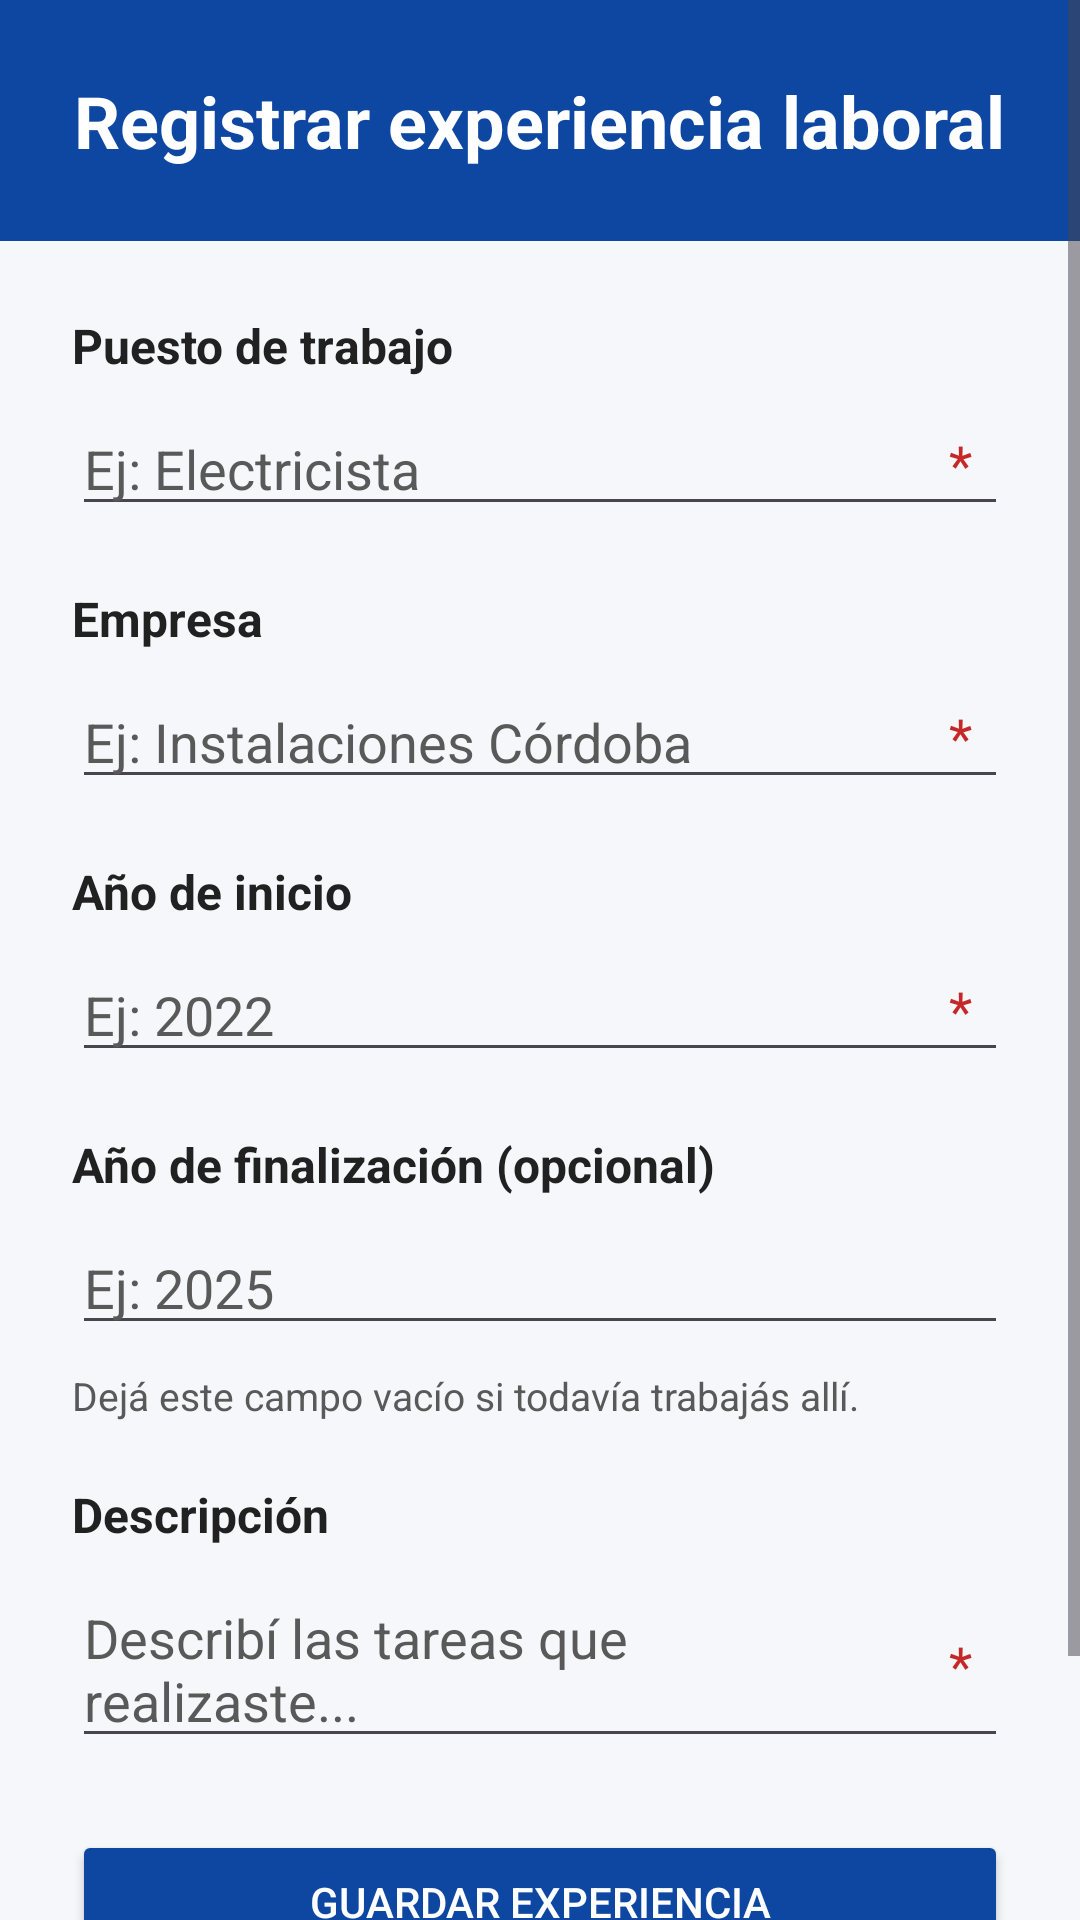

Write the Android layout XML for this screen, with the resource values it uses.
<!-- AndroidManifest.xml: application theme Theme.ServiMatch -->
<!-- res/layout/activity_registrar_experiencia.xml -->
<?xml version="1.0" encoding="utf-8"?>
<androidx.constraintlayout.widget.ConstraintLayout
    xmlns:android="http://schemas.android.com/apk/res/android"
    xmlns:app="http://schemas.android.com/apk/res-auto"
    xmlns:tools="http://schemas.android.com/tools"
    android:layout_width="match_parent"
    android:layout_height="match_parent"
    android:background="@color/fondo_principal"
    tools:context=".RegistrarExperienciaActivity">

    
    <ScrollView
        android:layout_width="0dp"
        android:layout_height="0dp"
        android:fillViewport="true"
        app:layout_constraintTop_toTopOf="parent"
        app:layout_constraintBottom_toBottomOf="parent"
        app:layout_constraintStart_toStartOf="parent"
        app:layout_constraintEnd_toEndOf="parent">

        <LinearLayout
            android:layout_width="match_parent"
            android:layout_height="wrap_content"
            android:orientation="vertical">

            
            <LinearLayout
                android:layout_width="match_parent"
                android:layout_height="wrap_content"
                android:background="@color/color_primario_oscuro"
                android:gravity="center"
                android:orientation="vertical"
                android:padding="24dp">

                <TextView
                    android:layout_width="wrap_content"
                    android:layout_height="wrap_content"
                    android:text="Registrar experiencia laboral"
                    android:textColor="@color/blanco"
                    android:textSize="24sp"
                    android:textStyle="bold" />

            </LinearLayout>

            
            <LinearLayout
                android:layout_width="match_parent"
                android:layout_height="wrap_content"
                android:orientation="vertical"
                android:padding="24dp">

                
                <LinearLayout
                    android:layout_width="match_parent"
                    android:layout_height="wrap_content"
                    android:layout_marginBottom="8dp"
                    android:orientation="horizontal"
                    android:gravity="center_vertical">

                    <TextView
                        android:layout_width="wrap_content"
                        android:layout_height="wrap_content"
                        android:text="Puesto de trabajo"
                        android:textColor="@color/texto_principal"
                        android:textSize="16sp"
                        android:textStyle="bold" />

                </LinearLayout>

                <FrameLayout
                    android:layout_width="match_parent"
                    android:layout_height="wrap_content"
                    android:layout_marginBottom="20dp">

                    <EditText
                        android:id="@+id/etPuestoExperiencia"
                        android:layout_width="match_parent"
                        android:layout_height="wrap_content"
                        android:hint="Ej: Electricista"
                        android:inputType="textCapSentences"
                        android:textColorHint="@color/texto_secundario"
                        android:textColor="@color/texto_principal"
                        android:maxLength="100"
                        android:paddingEnd="32dp" />

                    <TextView
                        android:layout_width="wrap_content"
                        android:layout_height="wrap_content"
                        android:layout_gravity="end|center_vertical"
                        android:layout_marginEnd="12dp"
                        android:text="*"
                        android:textColor="@color/rojo"
                        android:textSize="18sp"
                        android:importantForAccessibility="no" />

                </FrameLayout>

                
                <TextView
                    android:layout_width="match_parent"
                    android:layout_height="wrap_content"
                    android:layout_marginBottom="8dp"
                    android:text="Empresa"
                    android:textColor="@color/texto_principal"
                    android:textSize="16sp"
                    android:textStyle="bold" />

                <FrameLayout
                    android:layout_width="match_parent"
                    android:layout_height="wrap_content"
                    android:layout_marginBottom="20dp">

                    <EditText
                        android:id="@+id/etEmpresaExperiencia"
                        android:layout_width="match_parent"
                        android:layout_height="wrap_content"
                        android:hint="Ej: Instalaciones Córdoba"
                        android:inputType="textCapWords"
                        android:textColorHint="@color/texto_secundario"
                        android:textColor="@color/texto_principal"
                        android:maxLength="100"
                        android:paddingEnd="32dp" />

                    <TextView
                        android:layout_width="wrap_content"
                        android:layout_height="wrap_content"
                        android:layout_gravity="end|center_vertical"
                        android:layout_marginEnd="12dp"
                        android:text="*"
                        android:textColor="@color/rojo"
                        android:textSize="18sp"
                        android:importantForAccessibility="no" />

                </FrameLayout>

                
                <TextView
                    android:layout_width="match_parent"
                    android:layout_height="wrap_content"
                    android:layout_marginBottom="8dp"
                    android:text="Año de inicio"
                    android:textColor="@color/texto_principal"
                    android:textSize="16sp"
                    android:textStyle="bold" />

                <FrameLayout
                    android:layout_width="match_parent"
                    android:layout_height="wrap_content"
                    android:layout_marginBottom="20dp">

                    <EditText
                        android:id="@+id/etAnioInicio"
                        android:layout_width="match_parent"
                        android:layout_height="wrap_content"
                        android:hint="Ej: 2022"
                        android:inputType="number"
                        android:textColorHint="@color/texto_secundario"
                        android:textColor="@color/texto_principal"
                        android:maxLength="4"
                        android:paddingEnd="32dp" />

                    <TextView
                        android:layout_width="wrap_content"
                        android:layout_height="wrap_content"
                        android:layout_gravity="end|center_vertical"
                        android:layout_marginEnd="12dp"
                        android:text="*"
                        android:textColor="@color/rojo"
                        android:textSize="18sp"
                        android:importantForAccessibility="no" />

                </FrameLayout>

                
                <TextView
                    android:layout_width="match_parent"
                    android:layout_height="wrap_content"
                    android:layout_marginBottom="8dp"
                    android:text="Año de finalización (opcional)"
                    android:textColor="@color/texto_principal"
                    android:textSize="16sp"
                    android:textStyle="bold" />

                <EditText
                    android:id="@+id/etAnioFin"
                    android:layout_width="match_parent"
                    android:layout_height="wrap_content"
                    android:layout_marginBottom="8dp"
                    android:hint="Ej: 2025"
                    android:inputType="number"
                    android:textColorHint="@color/texto_secundario"
                    android:textColor="@color/texto_principal"
                    android:maxLength="4" />

                <TextView
                    android:layout_width="match_parent"
                    android:layout_height="wrap_content"
                    android:layout_marginBottom="20dp"
                    android:text="Dejá este campo vacío si todavía trabajás allí."
                    android:textColor="@color/texto_secundario"
                    android:textSize="13sp" />

                
                <TextView
                    android:layout_width="match_parent"
                    android:layout_height="wrap_content"
                    android:layout_marginBottom="8dp"
                    android:text="Descripción"
                    android:textColor="@color/texto_principal"
                    android:textSize="16sp"
                    android:textStyle="bold" />

                <FrameLayout
                    android:layout_width="match_parent"
                    android:layout_height="wrap_content"
                    android:layout_marginBottom="24dp">

                    <EditText
                        android:id="@+id/etDescripcionExperiencia"
                        android:layout_width="match_parent"
                        android:layout_height="wrap_content"
                        android:hint="Describí las tareas que realizaste..."
                        android:inputType="textCapSentences|textMultiLine"
                        android:textColorHint="@color/texto_secundario"
                        android:textColor="@color/texto_principal"
                        android:maxLength="500"
                        android:paddingEnd="32dp" />

                    <TextView
                        android:layout_width="wrap_content"
                        android:layout_height="wrap_content"
                        android:layout_gravity="end|center_vertical"
                        android:layout_marginEnd="12dp"
                        android:text="*"
                        android:textColor="@color/rojo"
                        android:textSize="18sp"
                        android:importantForAccessibility="no" />

                </FrameLayout>

                
                <Button
                    android:id="@+id/btnGuardarExperiencia"
                    android:layout_width="match_parent"
                    android:layout_height="wrap_content"
                    android:layout_marginBottom="12dp"
                    android:backgroundTint="@color/color_primario_oscuro"
                    android:text="Guardar experiencia"
                    android:textColor="@color/blanco" />

                
                <Button
                    android:id="@+id/btnCancelarExperiencia"
                    android:layout_width="match_parent"
                    android:layout_height="wrap_content"
                    android:backgroundTint="@color/color_primario"
                    android:text="Cancelar"
                    android:textColor="@color/blanco" />

            </LinearLayout>

        </LinearLayout>

    </ScrollView>

</androidx.constraintlayout.widget.ConstraintLayout>
<!-- resources referenced by this layout -->
<resources>
  <color name="blanco">#FFFFFF</color>
  <color name="color_primario">#1976D2</color>
  <color name="color_primario_oscuro">#0D47A1</color>
  <color name="fondo_principal">#F5F7FA</color>
  <color name="rojo">#C62828</color>
  <color name="texto_principal">#212121</color>
  <color name="texto_secundario">#595959</color>
  <style name="Theme.ServiMatch" parent="Base.Theme.ServiMatch" />
  <style name="Base.Theme.ServiMatch" parent="Theme.Material3.DayNight.NoActionBar">
  
          <item name="android:windowBackground">
              @color/fondo_principal
          </item>
  
      </style>
</resources>
